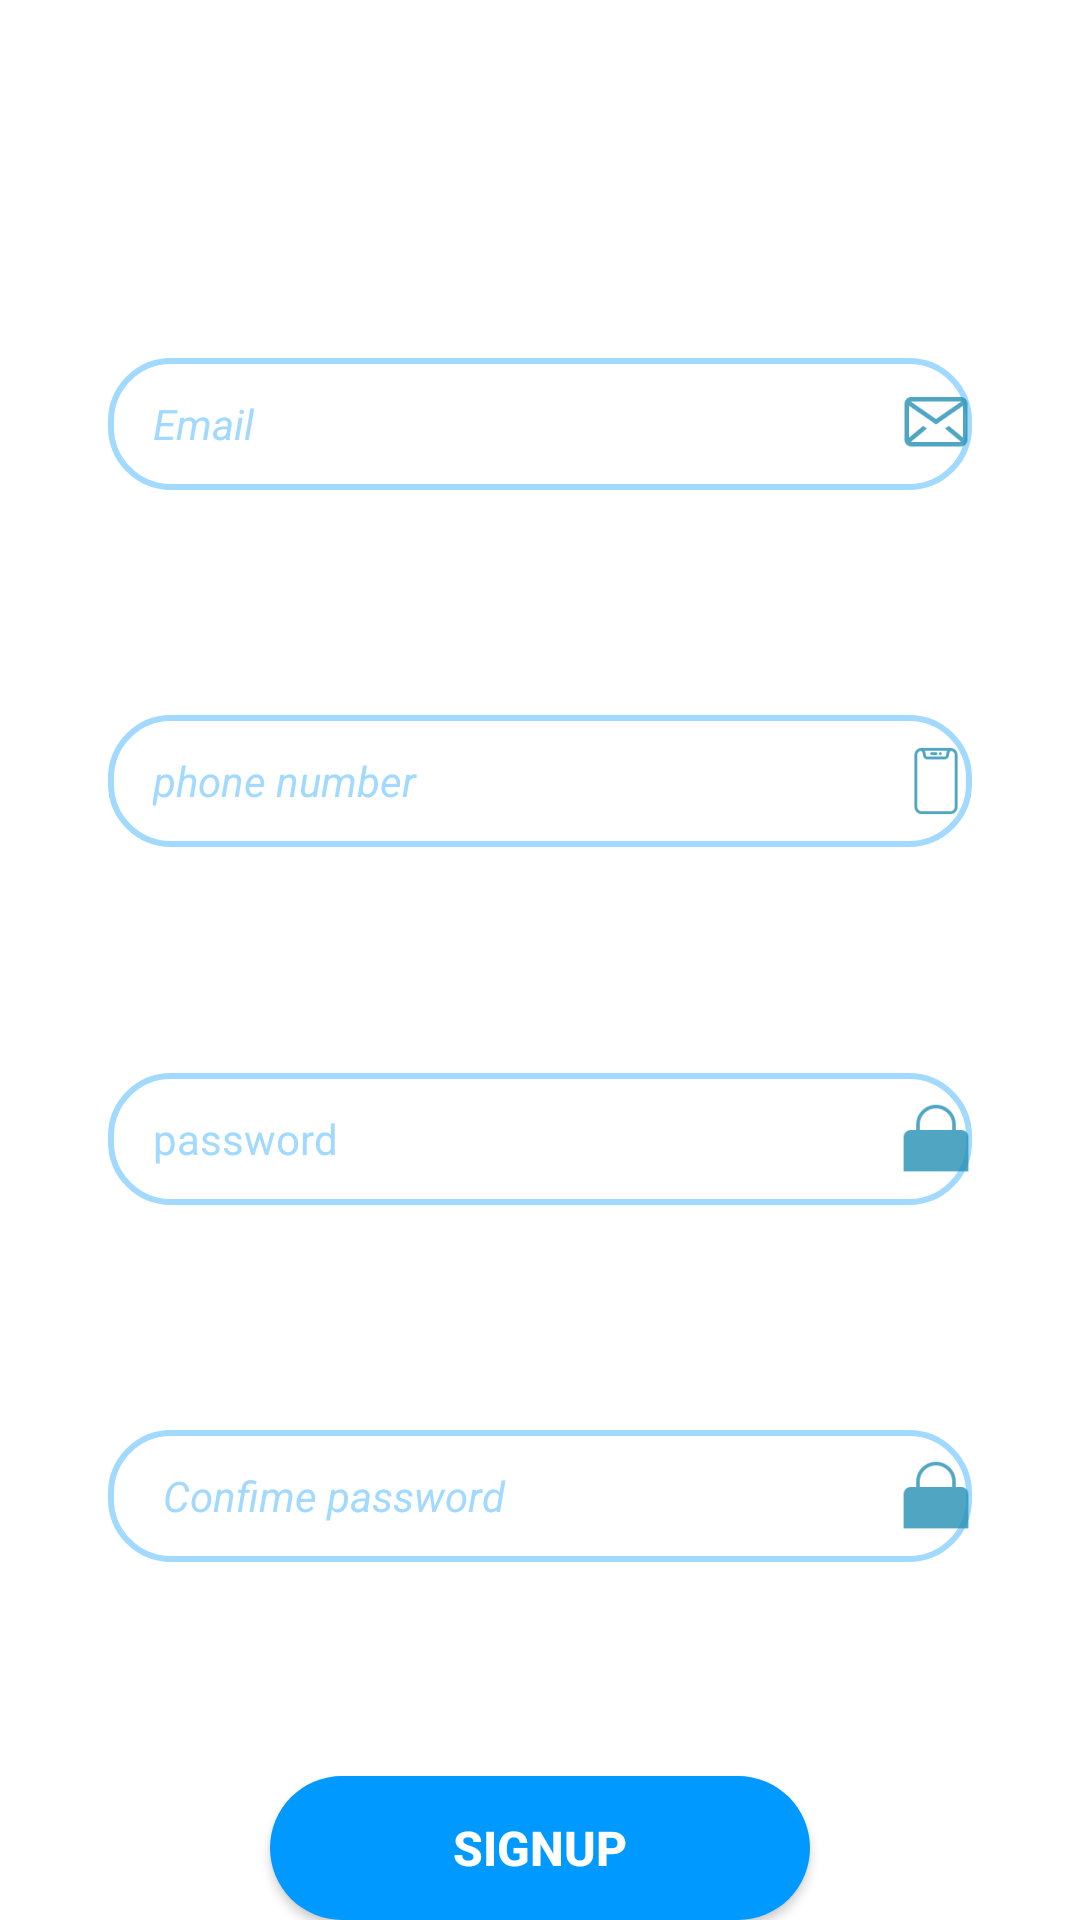

Layout XML and referenced resources for this Android screen:
<!-- AndroidManifest.xml: application theme Theme.App424 -->
<!-- res/layout/signup_tap_frag.xml -->
<?xml version="1.0" encoding="utf-8"?>
<androidx.constraintlayout.widget.ConstraintLayout xmlns:android="http://schemas.android.com/apk/res/android"
    xmlns:app="http://schemas.android.com/apk/res-auto"
    android:layout_width="match_parent"
    android:layout_height="match_parent">


    <EditText
        android:id="@+id/Email2"
        android:layout_width="0dp"
        android:layout_height="wrap_content"
        app:layout_constraintVertical_bias=".2"
        app:layout_constraintHorizontal_bias=".5"
        app:layout_constraintWidth_percent=".8"
        android:hint="Email"
        android:paddingLeft="15dp"
        android:paddingTop="10dp"
        android:paddingBottom="10dp"
        app:layout_constraintBottom_toBottomOf="parent"
        app:layout_constraintEnd_toEndOf="parent"
        app:layout_constraintStart_toStartOf="parent"
        app:layout_constraintTop_toTopOf="parent"
        android:background="@drawable/edite_text"
        android:textColorHint="@color/blue2"
        android:textSize="14dp"
        android:textColor="@color/blue"
        android:textStyle="italic"
        android:drawableEnd="@drawable/ic_action_mail"

        />

    <EditText
        android:id="@+id/phone"
        android:layout_width="0dp"
        android:layout_height="wrap_content"
        app:layout_constraintVertical_bias=".4"
        app:layout_constraintHorizontal_bias=".5"
        app:layout_constraintWidth_percent=".8"
        android:hint="phone number "
        android:paddingLeft="15dp"
        android:paddingTop="10dp"
        android:paddingBottom="10dp"
        app:layout_constraintBottom_toBottomOf="parent"
        app:layout_constraintEnd_toEndOf="parent"
        app:layout_constraintStart_toStartOf="parent"
        app:layout_constraintTop_toTopOf="parent"
        android:background="@drawable/edite_text"
        android:textColorHint="@color/blue2"
        android:textSize="14dp"
        android:textColor="@color/blue"
        android:textStyle="italic"
        android:drawableEnd="@drawable/ic_action_phone"
        />

    <EditText
        android:id="@+id/password2"
        android:layout_width="0dp"
        android:layout_height="wrap_content"
        app:layout_constraintVertical_bias=".6"
        app:layout_constraintHorizontal_bias=".5"
        app:layout_constraintWidth_percent=".8"
        android:hint="password "
        android:paddingLeft="15dp"
        android:paddingTop="10dp"
        android:paddingBottom="10dp"
        app:layout_constraintBottom_toBottomOf="parent"
        app:layout_constraintEnd_toEndOf="parent"
        app:layout_constraintStart_toStartOf="parent"
        app:layout_constraintTop_toTopOf="parent"
        android:background="@drawable/edite_text"
        android:textColorHint="@color/blue2"
        android:textSize="14dp"
        android:textColor="@color/blue"
        android:textStyle=""
        android:inputType="numberPassword"
        android:drawableEnd="@drawable/ic_action_pass"
        />

    <EditText
        android:id="@+id/conpassword"
        android:layout_width="0dp"
        android:layout_height="wrap_content"
        app:layout_constraintVertical_bias=".8"
        app:layout_constraintHorizontal_bias=".5"
        app:layout_constraintWidth_percent=".8"
        android:hint=" Confime password "
        android:paddingLeft="15dp"
        android:paddingTop="10dp"
        android:paddingBottom="10dp"
        android:inputType="numberPassword"
        app:layout_constraintBottom_toBottomOf="parent"
        app:layout_constraintEnd_toEndOf="parent"
        app:layout_constraintStart_toStartOf="parent"
        app:layout_constraintTop_toTopOf="parent"
        android:background="@drawable/edite_text"
        android:textColorHint="@color/blue2"
        android:textSize="14dp"
        android:textColor="@color/blue"
        android:textStyle="italic"
        android:drawableEnd="@drawable/ic_action_pass"
        />

    <Button
        android:id="@+id/button_signup"
        android:layout_width="0dp"
        android:layout_height="wrap_content"
        android:text="SignUp"
        app:layout_constraintBottom_toBottomOf="parent"
        app:layout_constraintEnd_toEndOf="parent"
        app:layout_constraintStart_toStartOf="parent"
        app:layout_constraintTop_toTopOf="parent"
        app:layout_constraintHorizontal_bias=".5"
        app:layout_constraintVertical_bias="1"
        app:layout_constraintWidth_percent=".5"
        android:textSize="16sp"
        android:textStyle="bold"
        app:backgroundTint="@color/blue"
        android:textColor="@color/white"
        android:background="@drawable/buttom_bg"
        android:shadowColor="#047BDD"
                />




</androidx.constraintlayout.widget.ConstraintLayout>
<!-- resources referenced by this layout -->
<resources>
  <color name="blue">#0099ff</color>
  <color name="blue2">#a2d9ff</color>
  <color name="white">#FFFFFFFF</color>
  <!-- drawable buttom_bg (drawable) -->
  <?xml version="1.0" encoding="utf-8"?>
  <shape xmlns:android="http://schemas.android.com/apk/res/android"
      android:shape="rectangle"
      >
  
      <corners android:radius="30dp"/>
  
      <solid android:color="@color/blue"/>
  </shape>
  <!-- drawable edite_text (drawable) -->
  <?xml version="1.0" encoding="utf-8"?>
  <shape xmlns:android="http://schemas.android.com/apk/res/android">
  
      <corners android:radius="20dp"/>
      <stroke android:width="2dp"
          android:color="#a2d9ff"/>
  
  </shape>
  <!-- drawable ic_action_mail: png bitmap (drawable-hdpi, 868 bytes) -->
  <!-- drawable ic_action_pass: png bitmap (drawable-hdpi, 577 bytes) -->
  <!-- drawable ic_action_phone: png bitmap (drawable-hdpi, 472 bytes) -->
  <style name="Theme.App424" parent="Theme.MaterialComponents.DayNight.DarkActionBar">
          
          <item name="colorPrimary">@color/purple_500</item>
          <item name="colorPrimaryVariant">@color/purple_700</item>
          <item name="colorOnPrimary">@color/white</item>
          
          <item name="colorSecondary">@color/teal_200</item>
         <item name="android:color">@color/blue</item>
          <item name="colorOnSecondary">@color/black</item>
          
          <item name="android:statusBarColor" tools:targetApi="l">?attr/colorPrimaryVariant</item>
          
  
      </style>
  <color name="purple_500">#FF6200EE</color>
  <color name="purple_700">#FF3700B3</color>
  <color name="teal_200">#FF03DAC5</color>
  <color name="black">#FF000000</color>
</resources>
